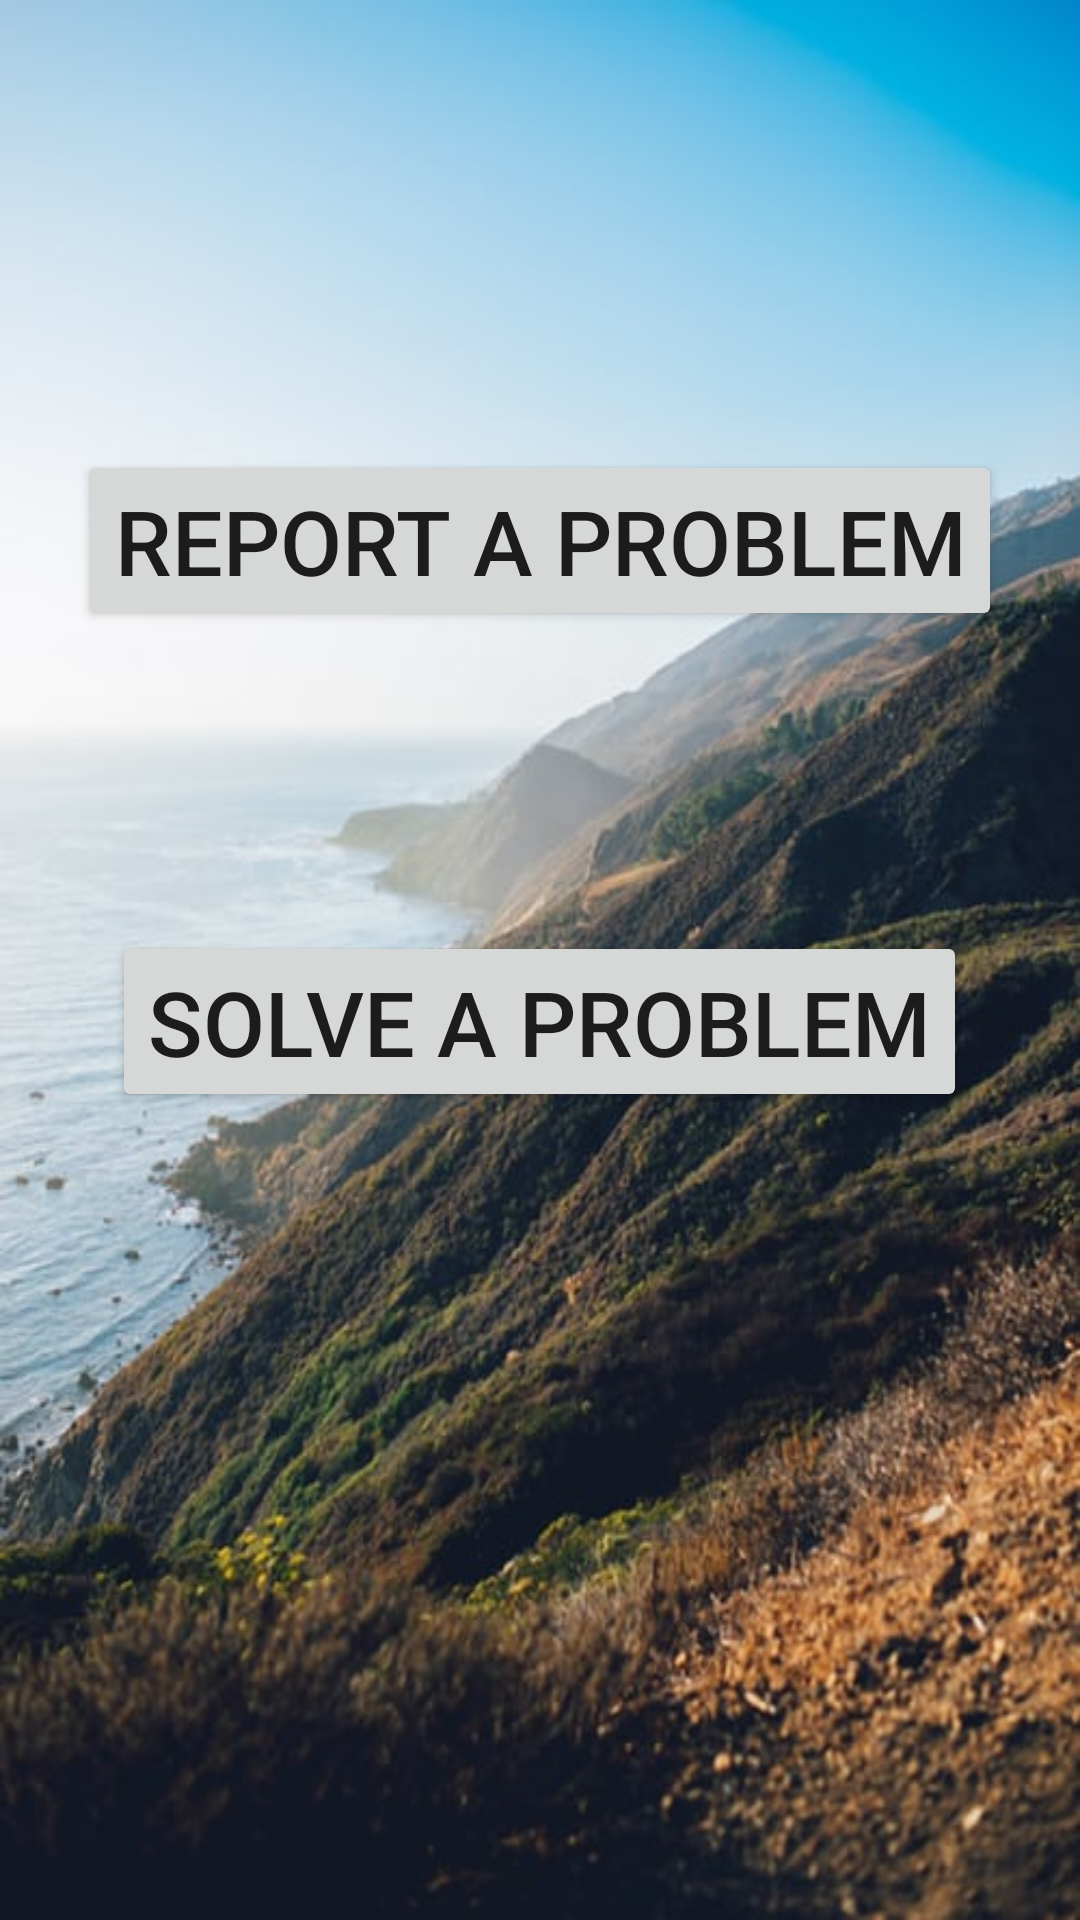

Produce the Android XML layout that renders to this screen, including the resource entries it uses.
<!-- AndroidManifest.xml: application theme AppTheme -->
<!-- res/layout/activity_reporting.xml -->
<?xml version="1.0" encoding="utf-8"?>
<RelativeLayout xmlns:android="http://schemas.android.com/apk/res/android"
    xmlns:app="http://schemas.android.com/apk/res-auto"
    xmlns:tools="http://schemas.android.com/tools"
    android:layout_width="match_parent"
    android:layout_height="match_parent"
    tools:context=".Reporting"
    android:background="@drawable/report"
    >

    <Button
        android:layout_width="wrap_content"
        android:layout_height="wrap_content"
        android:text="report a problem"
        android:layout_marginTop="150dp"
        android:layout_centerHorizontal="true"
        android:textSize="30dp"
        android:id="@+id/bt_report_id"
        />
    <Button
        android:layout_width="wrap_content"
        android:layout_height="wrap_content"
        android:layout_below="@+id/bt_report_id"
        android:layout_marginTop="100dp"
        android:text="solve a problem"
        android:textSize="30dp"
        android:layout_centerHorizontal="true"
        android:id="@+id/bt_solve_id"
        />
   


</RelativeLayout>
<!-- resources referenced by this layout -->
<resources>
  <!-- drawable report: jpg bitmap (drawable, 64267 bytes) -->
  <style name="AppTheme" parent="Theme.AppCompat.Light.NoActionBar">
          
          <item name="colorPrimary">@color/colorBlack</item>
          <item name="colorPrimaryDark">@color/colorPrimaryDark</item>
          <item name="colorAccent">@color/colorAccent</item>
      </style>
  <color name="colorBlack">#000000</color>
  <color name="colorPrimaryDark">#00574B</color>
  <color name="colorAccent">#D81B60</color>
</resources>
